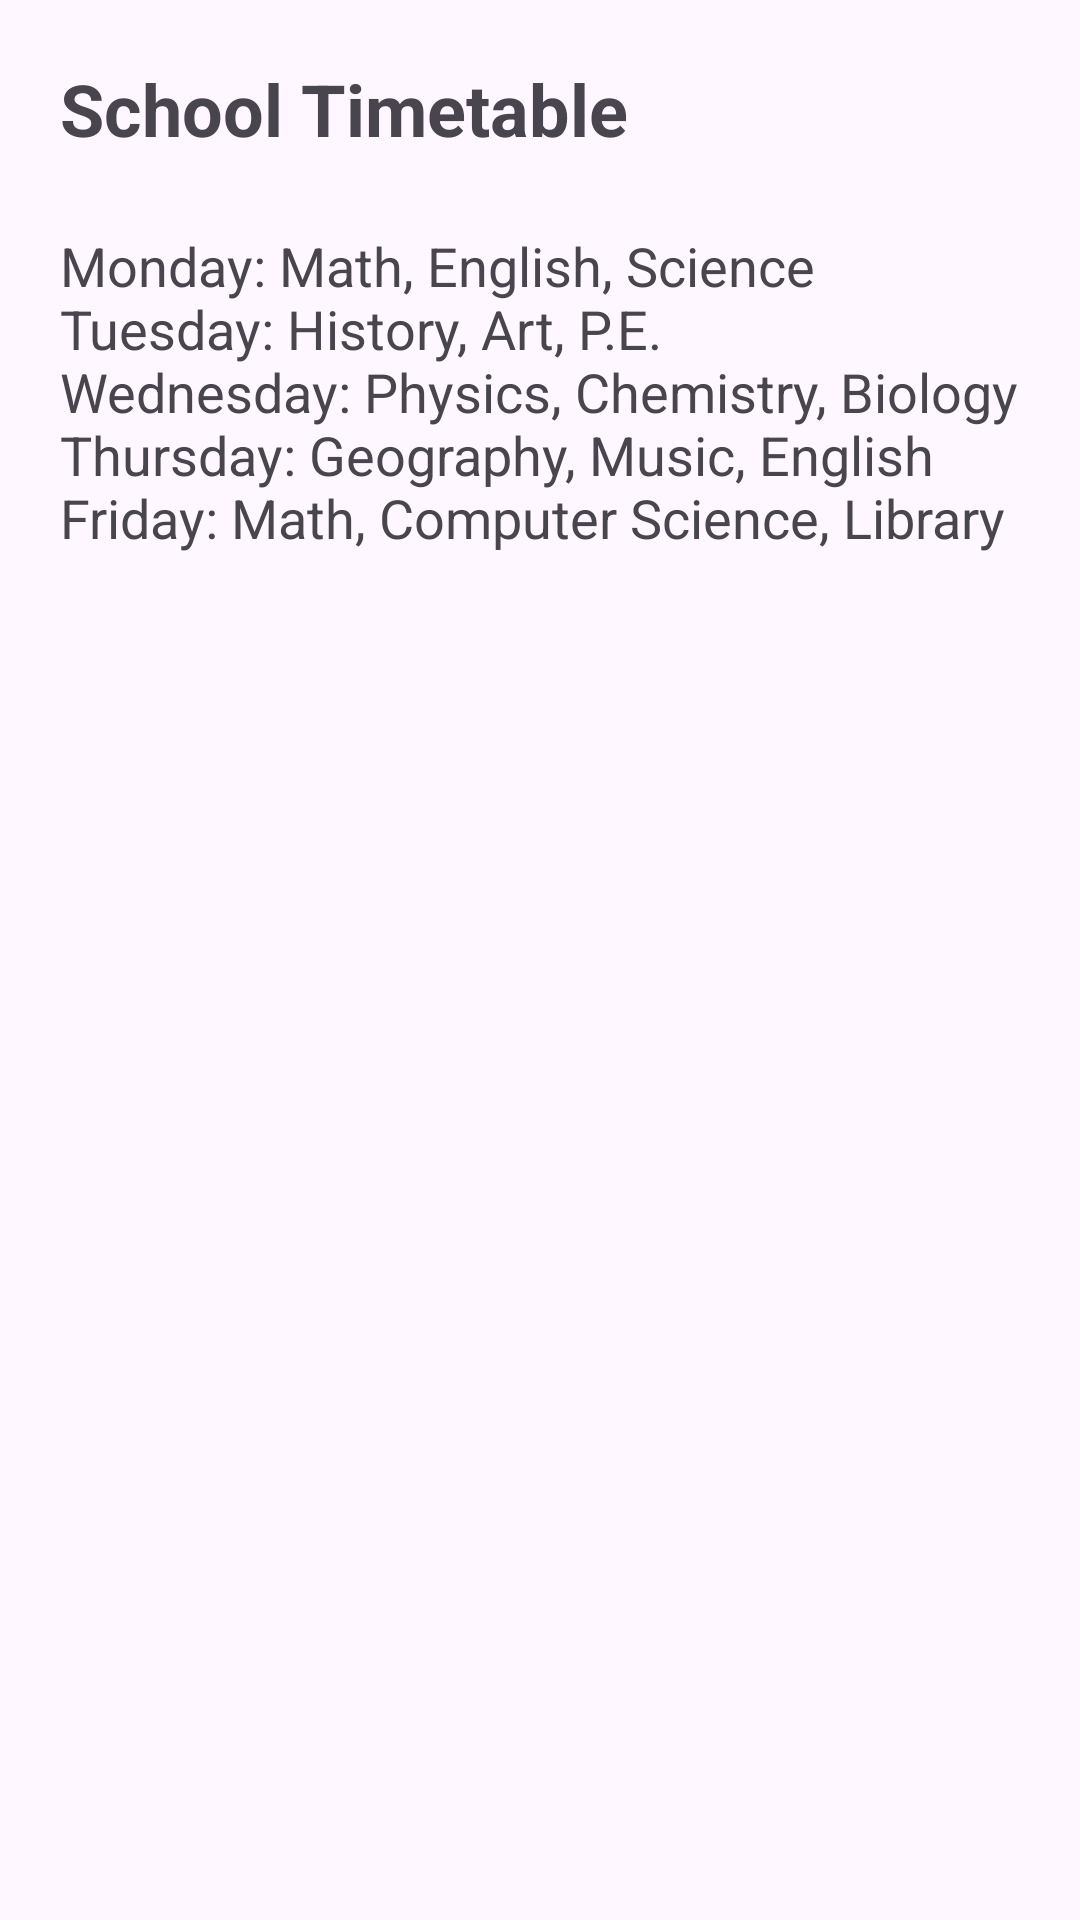

The Android layout XML behind this screen, and the referenced resources:
<!-- AndroidManifest.xml: application theme Theme.RobsonMusowe20248228 -->
<!-- res/layout/activity_timetable.xml -->
<?xml version="1.0" encoding="utf-8"?>
<androidx.constraintlayout.widget.ConstraintLayout xmlns:android="http://schemas.android.com/apk/res/android"
    xmlns:app="http://schemas.android.com/apk/res-auto"
    xmlns:tools="http://schemas.android.com/tools"
    android:layout_width="match_parent"
    android:layout_height="match_parent"
    android:padding="20dp"
    tools:context=".TimetableActivity">

    <TextView
        android:id="@+id/textViewTimetableTitle"
        android:layout_width="wrap_content"
        android:layout_height="wrap_content"
        android:text="@string/timetable_title"
        android:textSize="24sp"
        android:textStyle="bold"
        app:layout_constraintTop_toTopOf="parent"
        app:layout_constraintStart_toStartOf="parent" />

    <TextView
        android:id="@+id/textViewTimetableContent"
        android:layout_width="match_parent"
        android:layout_height="wrap_content"
        android:text="@string/timetable_content"
        android:textSize="18sp"
        android:layout_marginTop="24dp"
        app:layout_constraintTop_toBottomOf="@+id/textViewTimetableTitle"
        app:layout_constraintStart_toStartOf="parent" />

</androidx.constraintlayout.widget.ConstraintLayout>
<!-- resources referenced by this layout -->
<resources>
  <string name="timetable_content">Monday: Math, English, Science\nTuesday: History, Art, P.E.\nWednesday: Physics, Chemistry, Biology\nThursday: Geography, Music, English\nFriday: Math, Computer Science, Library</string>
  <string name="timetable_title">School Timetable</string>
  <style name="Theme.RobsonMusowe20248228" parent="Base.Theme.RobsonMusowe20248228" />
  <style name="Base.Theme.RobsonMusowe20248228" parent="Theme.Material3.DayNight.NoActionBar">
          
          
      </style>
</resources>
